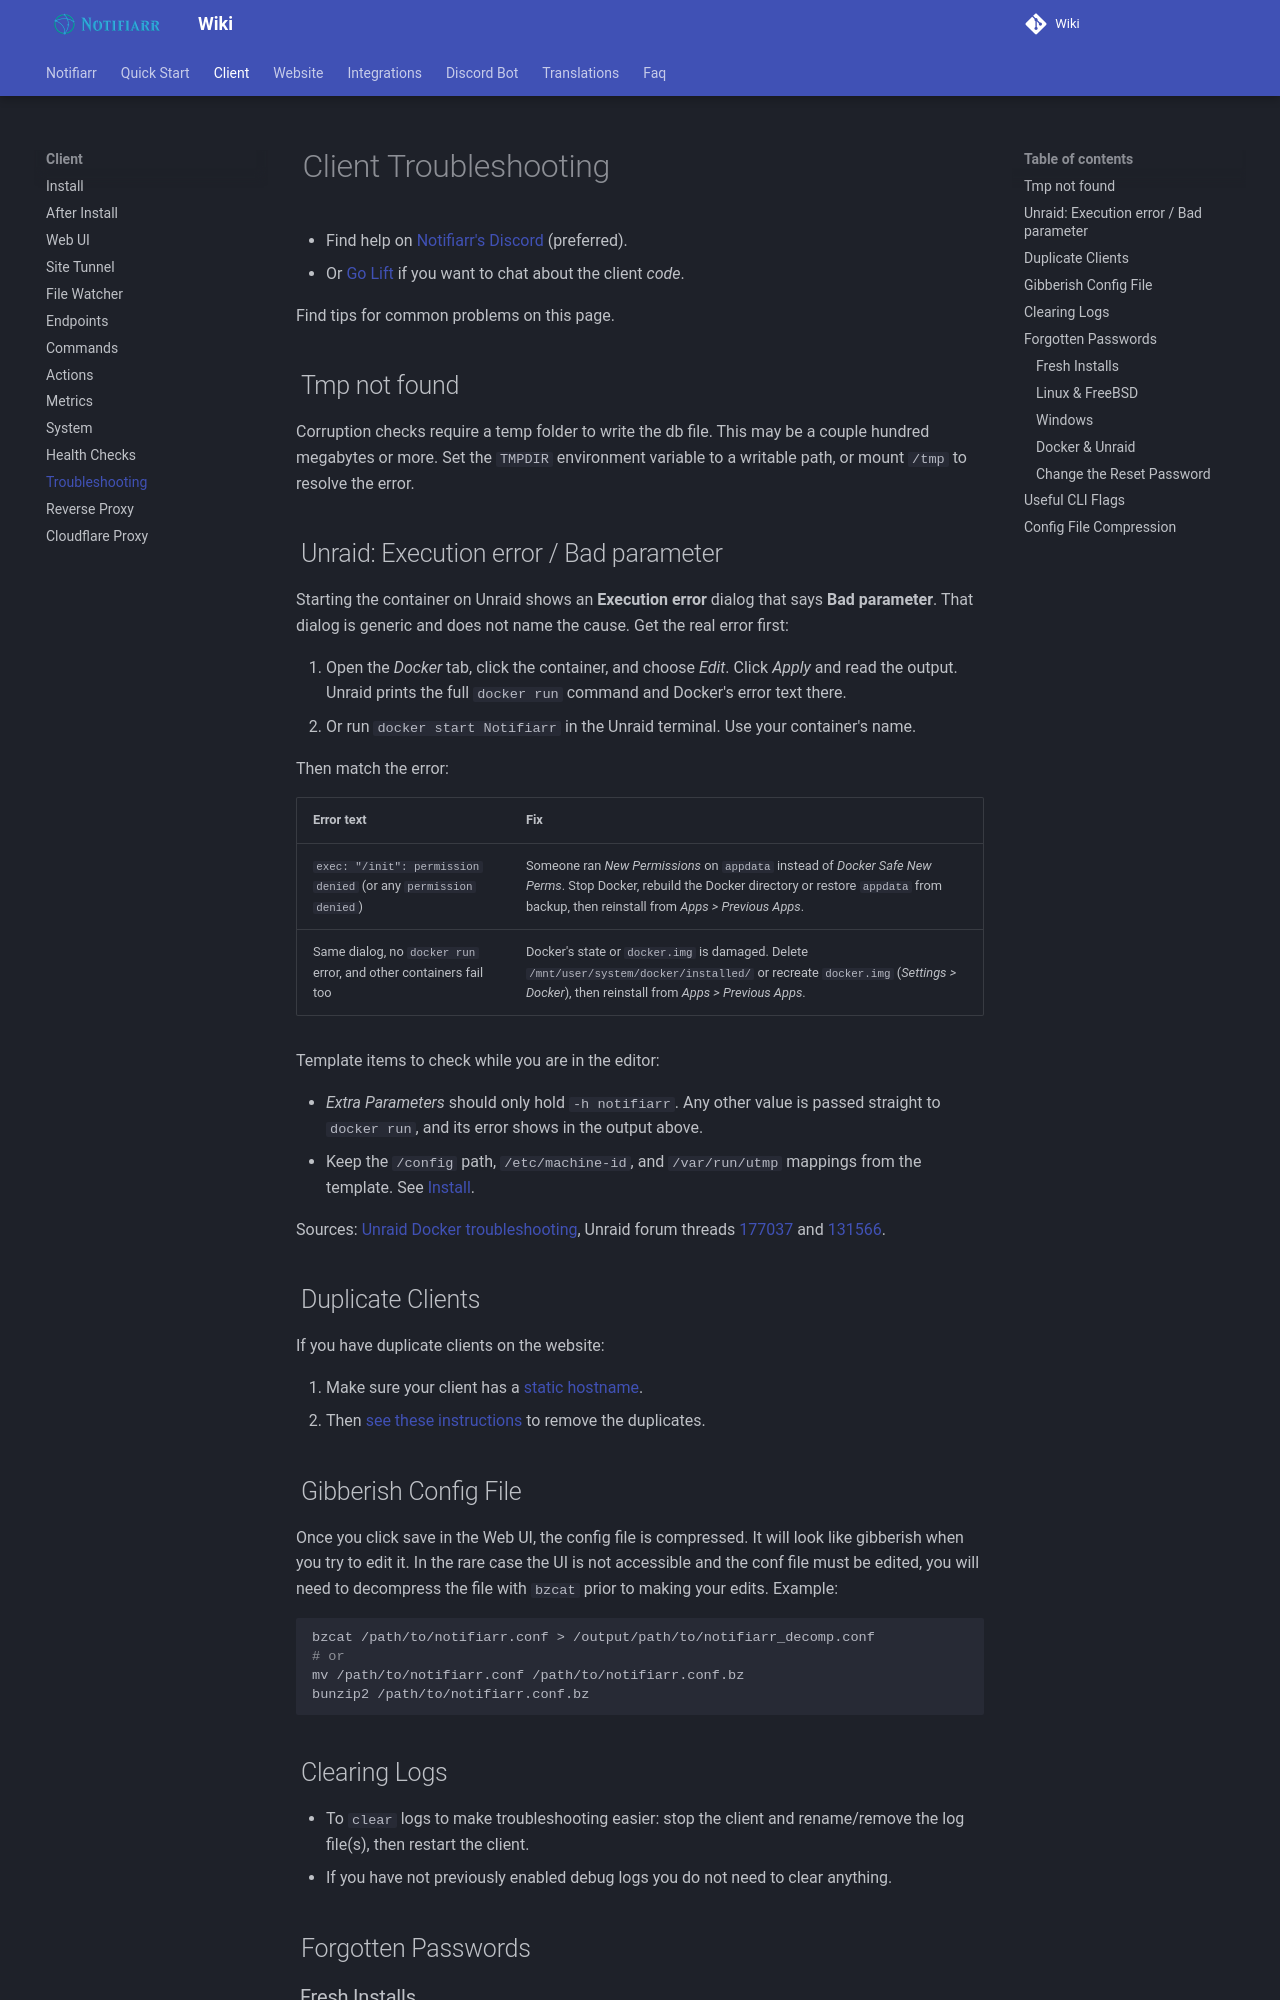

repository: Notifiarr/mkdocs-wiki · page: pages/client/troubleshooting/index.html · generator: mkdocs

---
# When this page gets too long, set this to 1.
toc_depth: 2
---
# Client Troubleshooting

- Find help on [Notifiarr's Discord](http://notifiarr.com/discord) (preferred).
- Or [Go Lift](https://golift.io/discord) if you want to chat about the client *code*.

Find tips for common problems on this page.

## Tmp not found

Corruption checks require a temp folder to write the db file. This may be a couple hundred megabytes or more.
Set the `TMPDIR` environment variable to a writable path, or mount `/tmp` to resolve the error.

## Unraid: Execution error / Bad parameter

Starting the container on Unraid shows an **Execution error** dialog that says **Bad parameter**.
That dialog is generic and does not name the cause. Get the real error first:

1. Open the *Docker* tab, click the container, and choose *Edit*. Click *Apply* and read the output.
   Unraid prints the full `docker run` command and Docker's error text there.
1. Or run `docker start Notifiarr` in the Unraid terminal. Use your container's name.

Then match the error:

| Error text | Fix |
| --- | --- |
| `exec: "/init": permission denied` (or any `permission denied`) | Someone ran *New Permissions* on `appdata` instead of *Docker Safe New Perms*. Stop Docker, rebuild the Docker directory or restore `appdata` from backup, then reinstall from *Apps > Previous Apps*. |
| Same dialog, no `docker run` error, and other containers fail too | Docker's state or `docker.img` is damaged. Delete `/mnt/user/system/docker/installed/` or recreate `docker.img` (*Settings > Docker*), then reinstall from *Apps > Previous Apps*. |

Template items to check while you are in the editor:

- *Extra Parameters* should only hold `-h notifiarr`. Any other value is passed straight to `docker run`, and its error shows in the output above.
- Keep the `/config` path, `/etc/machine-id`, and `/var/run/utmp` mappings from the template. See [Install](install.md).

Sources: [Unraid Docker troubleshooting](https://docs.unraid.net/unraid-os/troubleshooting/common-issues/docker-troubleshooting/),
Unraid forum threads [177037](https://forums.unraid.net/topic/177037-completely-screwed-up-ran-new-permissions-on-every-share-including-appdata-now-no-containers-work-with-execution-error-bad-parameter-message/)
and [131566](https://forums.unraid.net/topic/131566-docker-container-starting-problem-error-execution-error-bad-parameter/).

## Duplicate Clients

If you have duplicate clients on the website:

1. Make sure your client has a [static hostname](afterInstall.md#hostname).
1. Then [see these instructions](../website/clientConfig.md#resolving-duplicate-clients)
    to remove the duplicates.

## Gibberish Config File

Once you click save in the Web UI, the config file is compressed.
It will look like gibberish when you try to edit it.
In the rare case the UI is not accessible and the conf file must be edited,
you will need to decompress the file with `bzcat` prior to making your edits.
Example:

```bash
bzcat /path/to/notifiarr.conf > /output/path/to/notifiarr_decomp.conf
# or
mv /path/to/notifiarr.conf /path/to/notifiarr.conf.bz
bunzip2 /path/to/notifiarr.conf.bz
```
